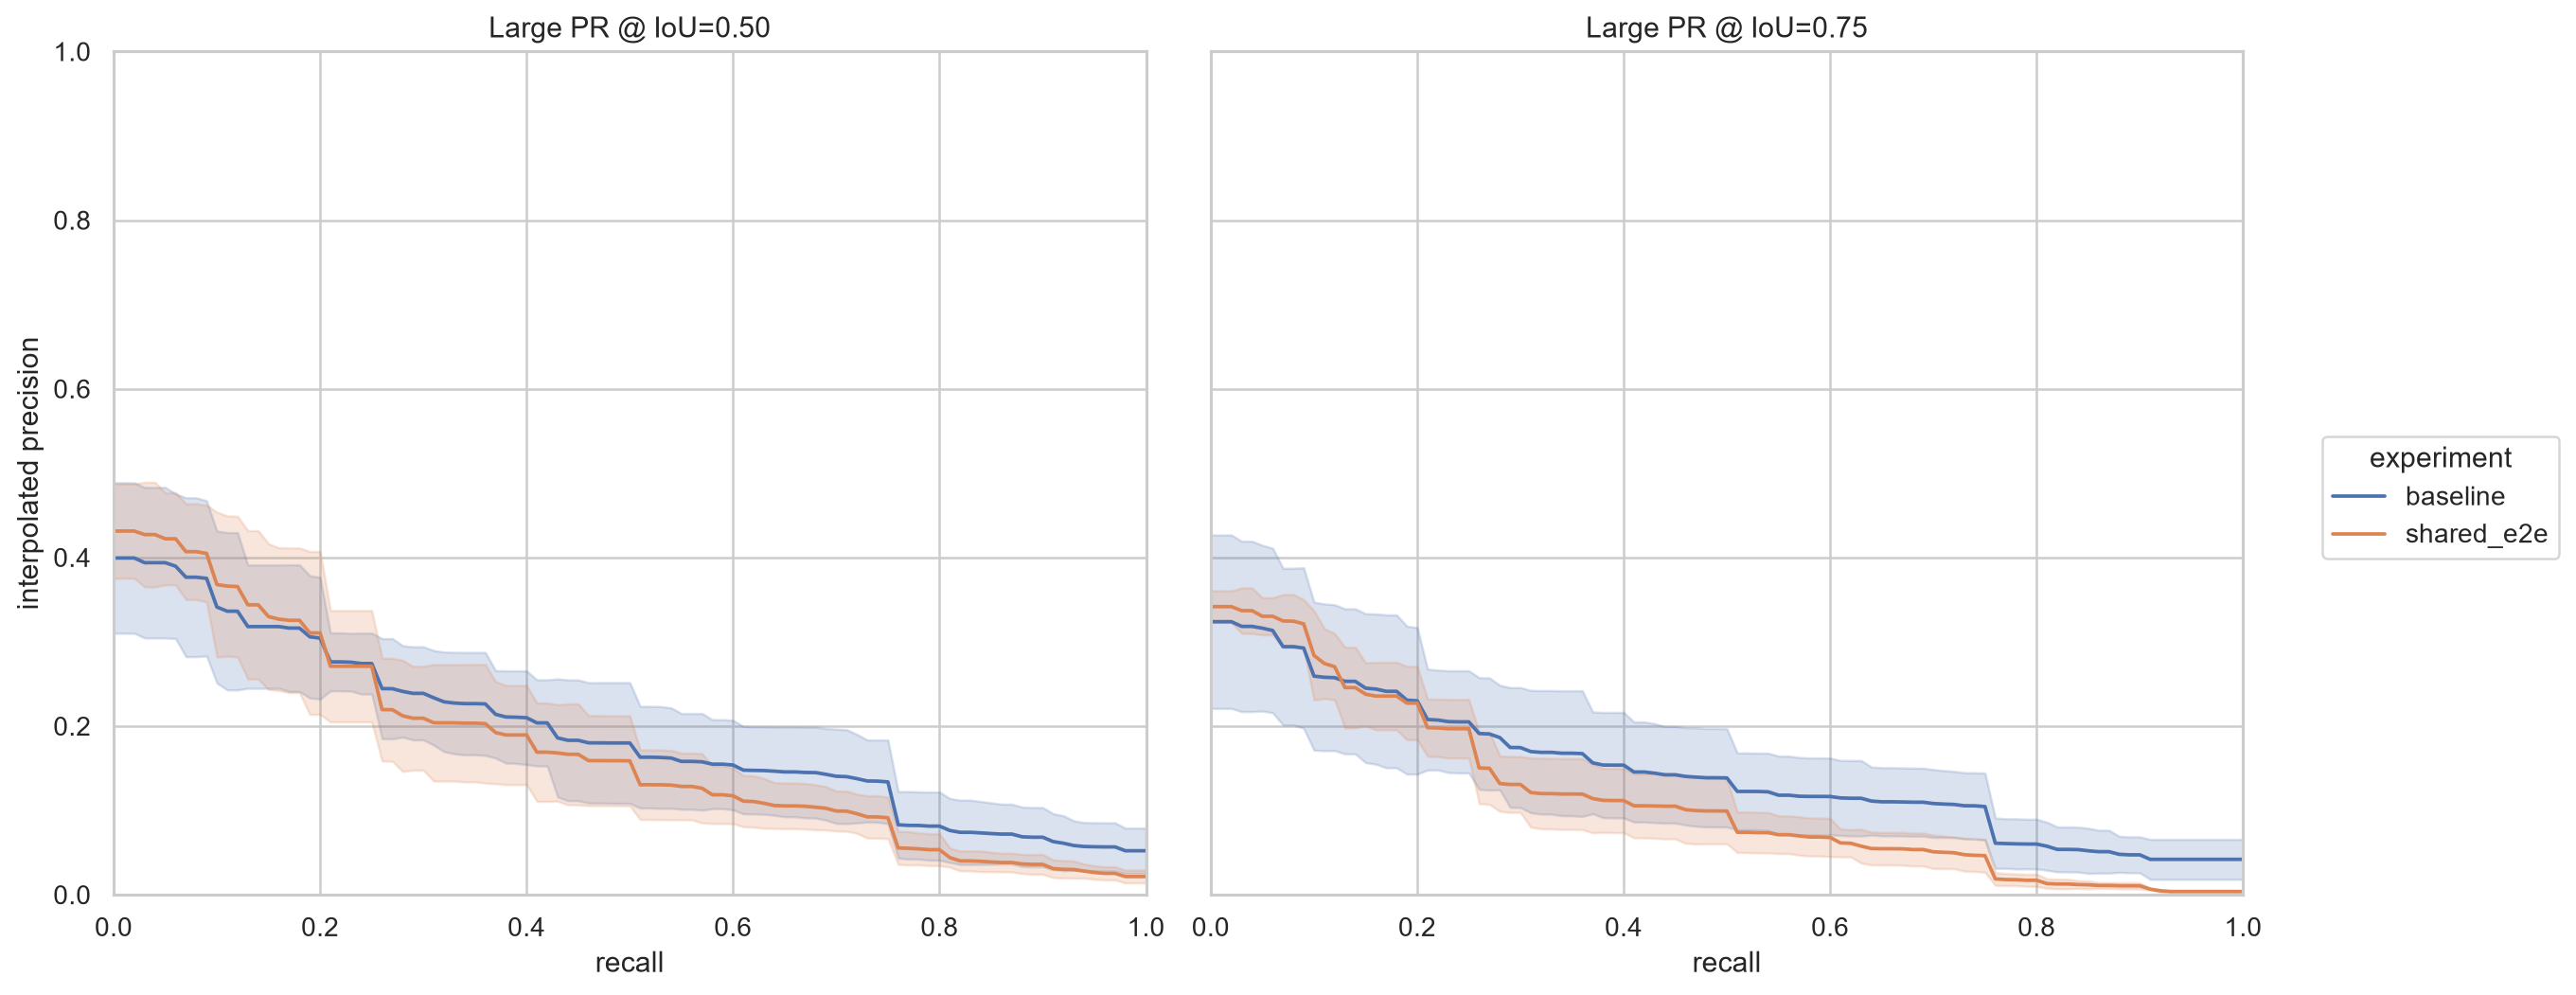

The file beside this chart, header and first rows:
experiment, seed, iou_threshold, recall_threshold, precision
baseline, 42, 0.5, 0.0, 0.3078
baseline, 42, 0.5, 0.01, 0.3078
baseline, 42, 0.5, 0.02, 0.3078
baseline, 42, 0.5, 0.03, 0.3078
baseline, 42, 0.5, 0.04, 0.3078
baseline, 42, 0.5, 0.05, 0.3078
baseline, 42, 0.5, 0.06, 0.3078
baseline, 42, 0.5, 0.07, 0.2936
baseline, 42, 0.5, 0.08, 0.2936
baseline, 42, 0.5, 0.09, 0.2936
baseline, 42, 0.5, 0.1, 0.2782
baseline, 42, 0.5, 0.11, 0.2657
baseline, 42, 0.5, 0.12, 0.2657
baseline, 42, 0.5, 0.13, 0.2657
baseline, 42, 0.5, 0.14, 0.2657
baseline, 42, 0.5, 0.15, 0.2657
baseline, 42, 0.5, 0.16, 0.2657
baseline, 42, 0.5, 0.17, 0.2604
baseline, 42, 0.5, 0.18, 0.2604
baseline, 42, 0.5, 0.19, 0.2493
baseline, 42, 0.5, 0.2, 0.2493
baseline, 42, 0.5, 0.21, 0.2493
baseline, 42, 0.5, 0.22, 0.2493
baseline, 42, 0.5, 0.23, 0.2493
baseline, 42, 0.5, 0.24, 0.2446
baseline, 42, 0.5, 0.25, 0.2446
baseline, 42, 0.5, 0.26, 0.2318
baseline, 42, 0.5, 0.27, 0.2318
baseline, 42, 0.5, 0.28, 0.2318
baseline, 42, 0.5, 0.29, 0.2259
baseline, 42, 0.5, 0.3, 0.2259
baseline, 42, 0.5, 0.31, 0.2134
baseline, 42, 0.5, 0.32, 0.1991
baseline, 42, 0.5, 0.33, 0.1948
baseline, 42, 0.5, 0.34, 0.1933
baseline, 42, 0.5, 0.35, 0.1933
baseline, 42, 0.5, 0.36, 0.1928
baseline, 42, 0.5, 0.37, 0.1836
baseline, 42, 0.5, 0.38, 0.1753
baseline, 42, 0.5, 0.39, 0.1753
baseline, 42, 0.5, 0.4, 0.1739
baseline, 42, 0.5, 0.41, 0.173
baseline, 42, 0.5, 0.42, 0.173
baseline, 42, 0.5, 0.43, 0.1695
baseline, 42, 0.5, 0.44, 0.1686
baseline, 42, 0.5, 0.45, 0.1686
baseline, 42, 0.5, 0.46, 0.1623
baseline, 42, 0.5, 0.47, 0.1623
baseline, 42, 0.5, 0.48, 0.1623
baseline, 42, 0.5, 0.49, 0.1623
baseline, 42, 0.5, 0.5, 0.1623
baseline, 42, 0.5, 0.51, 0.1487
baseline, 42, 0.5, 0.52, 0.1487
baseline, 42, 0.5, 0.53, 0.1478
baseline, 42, 0.5, 0.54, 0.1478
baseline, 42, 0.5, 0.55, 0.1422
baseline, 42, 0.5, 0.56, 0.1422
baseline, 42, 0.5, 0.57, 0.1421
baseline, 42, 0.5, 0.58, 0.1419
baseline, 42, 0.5, 0.59, 0.1419
... 1,152 more rows
